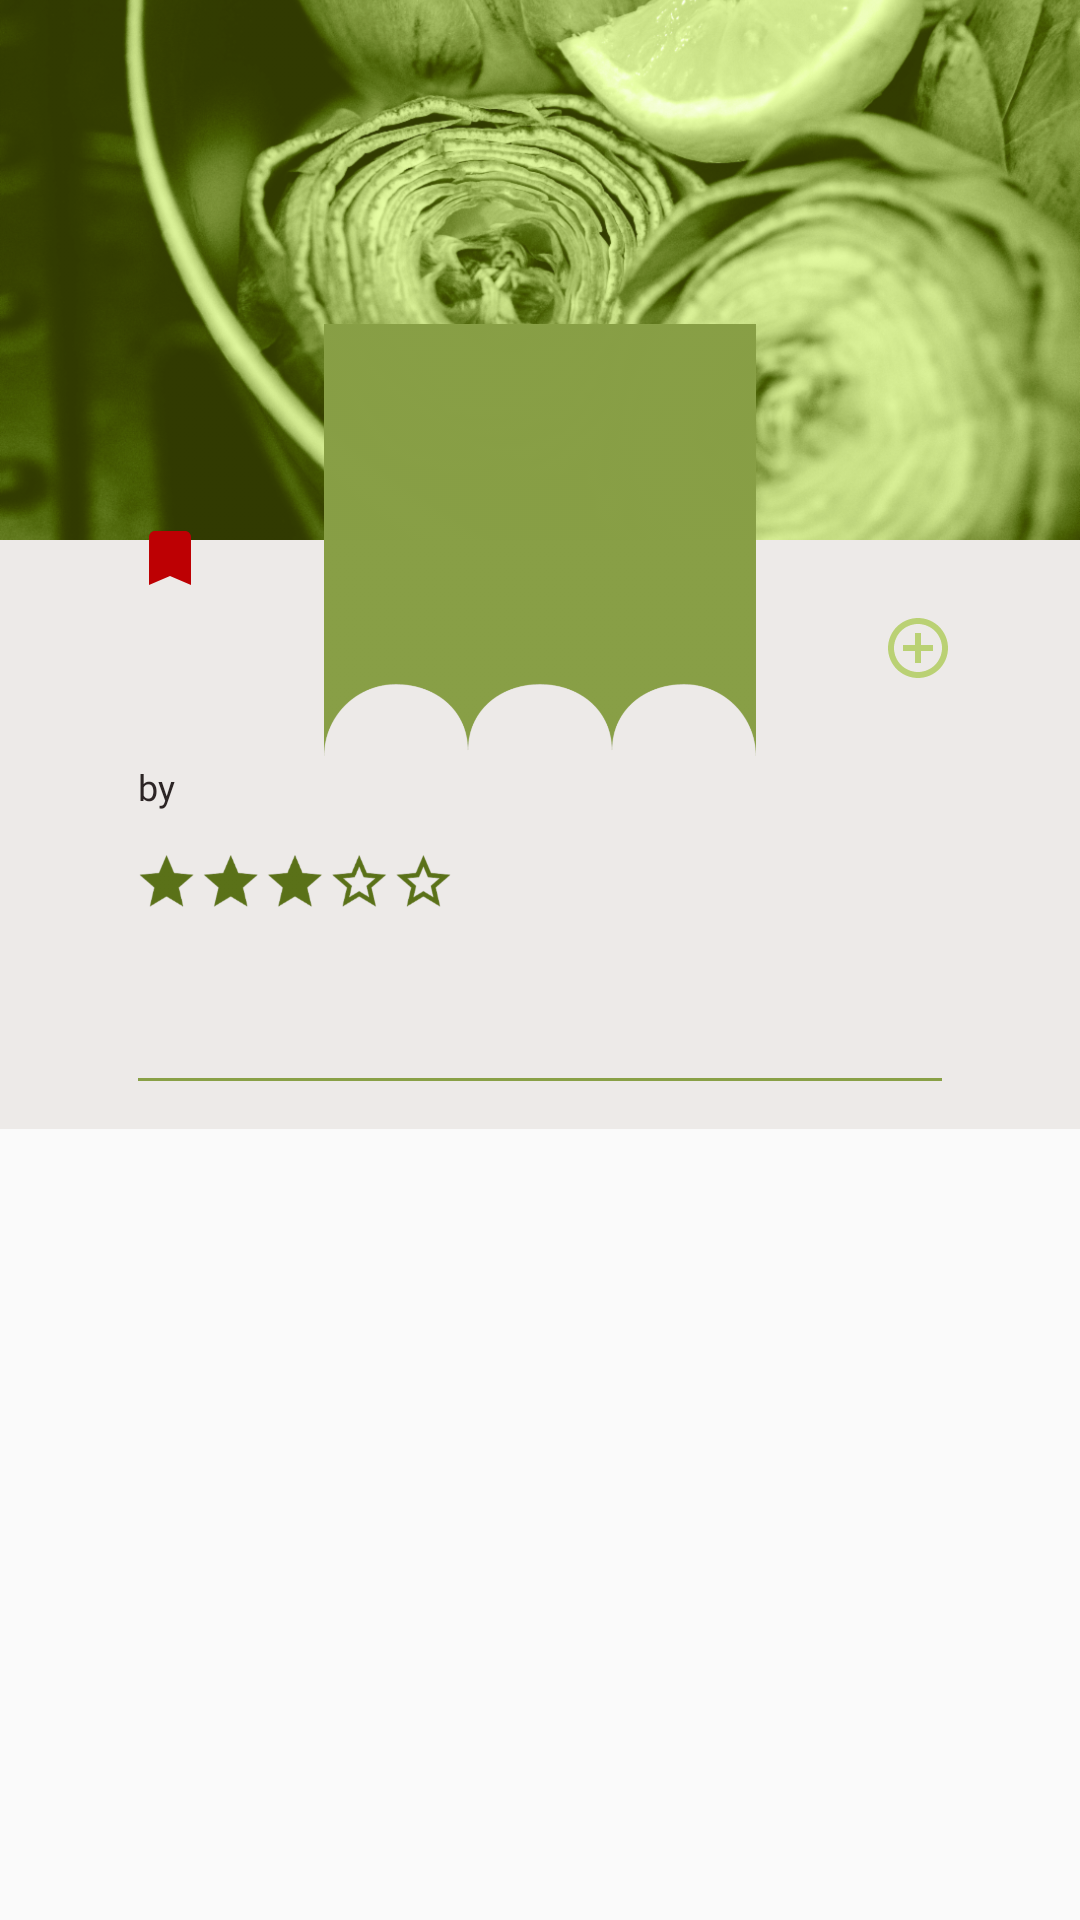

Android layout source for this screen:
<!-- AndroidManifest.xml: application theme AppTheme -->
<!-- res/layout/read_reviews_list_item.xml -->
<?xml version="1.0" encoding="utf-8"?>
<android.support.constraint.ConstraintLayout xmlns:android="http://schemas.android.com/apk/res/android"
    xmlns:app="http://schemas.android.com/apk/res-auto"
    xmlns:tools="http://schemas.android.com/tools"
    android:layout_width="match_parent"
    android:layout_height="wrap_content">

    <LinearLayout
        android:layout_width="0dp"
        android:layout_height="wrap_content"
        android:background="@drawable/focus_highlight_background"
        android:focusable="true"
        android:orientation="vertical"
        app:layout_constraintEnd_toStartOf="@+id/guideline20"
        app:layout_constraintStart_toStartOf="@+id/guideline19"
        app:layout_constraintTop_toTopOf="parent">

        <android.support.constraint.ConstraintLayout
            android:id="@+id/reviews_header_layout"
            android:layout_width="match_parent"
            android:layout_height="wrap_content"
            android:animateLayoutChanges="true">

            <ImageView
                android:id="@+id/review_recipe_image"
                android:layout_width="match_parent"
                android:layout_height="0dp"
                android:contentDescription="@string/a_picture_of_the_recipe"
                android:scaleType="centerCrop"
                app:layout_constraintDimensionRatio="2:1"
                app:layout_constraintEnd_toEndOf="parent"
                app:layout_constraintHorizontal_bias="0.0"
                app:layout_constraintStart_toStartOf="parent"
                app:layout_constraintTop_toTopOf="parent"
                app:srcCompat="@drawable/placeholder" />

            <android.support.constraint.Guideline
                android:id="@+id/guideline12"
                android:layout_width="wrap_content"
                android:layout_height="wrap_content"
                android:orientation="vertical"
                app:layout_constraintGuide_percent="0.3" />

            <android.support.constraint.Guideline
                android:id="@+id/guideline13"
                android:layout_width="wrap_content"
                android:layout_height="wrap_content"
                android:orientation="vertical"
                app:layout_constraintGuide_percent="0.7" />

            <ImageView
                android:id="@+id/imageView11"
                android:layout_width="0dp"
                android:layout_height="0dp"
                android:contentDescription="@null"
                app:layout_constraintDimensionRatio="w,1:2"
                app:layout_constraintEnd_toStartOf="@+id/guideline13"
                app:layout_constraintStart_toStartOf="@+id/guideline12"
                app:layout_constraintTop_toBottomOf="@+id/review_recipe_image" />

            <TextView
                android:id="@+id/review_recipe_title_text"
                android:layout_width="0dp"
                android:layout_height="0dp"
                android:background="@drawable/decoration_square_review"
                android:fontFamily="@font/pt_serif_web_bolditalic"
                android:gravity="center"
                android:paddingStart="16dp"
                android:paddingEnd="16dp"
                android:textColor="@color/mainTextIdle"
                android:textSize="@dimen/title_text_size"
                app:layout_constraintBottom_toBottomOf="@+id/imageView11"
                app:layout_constraintDimensionRatio="w,1:1"
                app:layout_constraintEnd_toStartOf="@+id/guideline13"
                app:layout_constraintStart_toStartOf="@+id/guideline12"
                tools:text="Chilli and lime prawns" />

            <ImageButton
                android:id="@+id/add_favourite_image_button"
                style="@style/AddButton"
                android:layout_width="@dimen/add_button_size"
                android:layout_height="@dimen/add_button_size"
                android:layout_marginStart="8dp"
                android:layout_marginTop="8dp"
                android:layout_marginEnd="8dp"
                android:layout_marginBottom="8dp"
                android:contentDescription="@string/make_this_recipe_a_favourite"
                app:layout_constraintBottom_toBottomOf="@+id/review_recipe_title_text"
                app:layout_constraintEnd_toEndOf="parent"
                app:layout_constraintStart_toEndOf="@+id/imageView11"
                app:layout_constraintTop_toTopOf="@+id/imageView11" />

            <ImageView
                android:id="@+id/bookmark_image_view"
                android:layout_width="@dimen/bookmark_size"
                android:layout_height="@dimen/bookmark_size"
                android:contentDescription="@string/recipe_is_a_favourite"
                app:layout_constraintEnd_toStartOf="@+id/review_recipe_title_text"
                app:layout_constraintHorizontal_bias="0.531"
                app:layout_constraintStart_toStartOf="parent"
                app:layout_constraintTop_toTopOf="@+id/packer"
                app:srcCompat="@drawable/ic_baseline_bookmark_24px" />

            <TextView
                android:id="@+id/packer"
                android:layout_width="20dp"
                android:layout_height="@dimen/packer_height"
                android:layout_marginStart="8dp"
                app:layout_constraintBottom_toTopOf="@+id/imageView11"
                app:layout_constraintStart_toStartOf="parent" />

        </android.support.constraint.ConstraintLayout>

        <LinearLayout
            android:layout_width="match_parent"
            android:layout_height="wrap_content"
            android:orientation="horizontal">

            <TextView
                android:id="@+id/textView13"
                android:layout_width="wrap_content"
                android:layout_height="wrap_content"
                android:layout_marginStart="46dp"
                android:fontFamily="@font/opensans_light"
                android:text="@string/by"
                android:textColor="@color/darkGrey"
                android:textSize="12sp" />

            <TextView
                android:id="@+id/review_author_name"
                android:layout_width="wrap_content"
                android:layout_height="wrap_content"
                android:layout_marginStart="8dp"
                android:fontFamily="@font/pt_serif_web_bolditalic"
                android:textColor="@color/colorPrimaryDark"
                tools:text="John" />
        </LinearLayout>

        <LinearLayout
            android:layout_width="match_parent"
            android:layout_height="match_parent"
            android:orientation="horizontal">

            <ImageView
                android:id="@+id/review_stars_image"
                android:layout_width="0dp"
                android:layout_height="wrap_content"
                android:layout_marginStart="46dp"
                android:layout_marginTop="8dp"
                android:layout_weight="1"
                android:contentDescription="@string/recipe_rating"
                android:scaleType="fitCenter"
                app:srcCompat="@drawable/threestarsnew" />

            <TextView
                android:id="@+id/textView14"
                android:layout_width="0dp"
                android:layout_height="wrap_content"
                android:layout_weight="2" />
        </LinearLayout>

        <TextView
            android:id="@+id/review_body"
            android:layout_width="match_parent"
            android:layout_height="wrap_content"
            android:layout_marginStart="46dp"
            android:layout_marginTop="24dp"
            android:layout_marginEnd="46dp"
            android:fontFamily="@font/opensans_regular"
            android:textAlignment="viewStart"
            android:textColor="@color/darkGrey" />

        <ImageView
            android:id="@+id/review_lower_decoration"
            android:layout_width="match_parent"
            android:layout_height="1dp"
            android:layout_marginStart="46dp"
            android:layout_marginTop="8dp"
            android:layout_marginEnd="46dp"
            android:layout_marginBottom="16dp"
            android:contentDescription="@null"
            app:srcCompat="@color/colorPrimary" />
    </LinearLayout>

    <android.support.constraint.Guideline
        android:id="@+id/guideline19"
        android:layout_width="wrap_content"
        android:layout_height="wrap_content"
        android:orientation="vertical"
        app:layout_constraintGuide_percent="@dimen/reviews_list_margin_start" />

    <android.support.constraint.Guideline
        android:id="@+id/guideline20"
        android:layout_width="wrap_content"
        android:layout_height="wrap_content"
        android:orientation="vertical"
        app:layout_constraintGuide_percent="@dimen/reviews_list_margin_end" />
</android.support.constraint.ConstraintLayout>
<!-- resources referenced by this layout -->
<resources>
  <color name="colorPrimary">#89A046</color>
  <color name="colorPrimaryDark">#5A7118</color>
  <color name="darkGrey">#2C2525</color>
  <color name="mainTextIdle">#FFE8DC</color>
  <dimen name="add_button_size">24dp</dimen>
  <dimen name="bookmark_size">24dp</dimen>
  <dimen name="packer_height">6dp</dimen>
  <item name="reviews_list_margin_end" format="float" type="dimen">1.0</item>
  <item name="reviews_list_margin_start" format="float" type="dimen">0.0</item>
  <dimen name="title_text_size">14sp</dimen>
  <!-- drawable focus_highlight_background (drawable) -->
  <?xml version="1.0" encoding="utf-8"?>
  <selector xmlns:android="http://schemas.android.com/apk/res/android">
      <item android:state_focused="true">
          <shape android:shape="rectangle">
              <solid android:color="@color/colorAccent" />
          </shape>
      </item>
      <item>
          <shape android:shape="rectangle">
              <solid android:color="@color/lightGrey" />
          </shape>
      </item>
  </selector>
  <!-- drawable ic_baseline_bookmark_24px (drawable) -->
  <vector xmlns:android="http://schemas.android.com/apk/res/android"
      android:width="48dp"
      android:height="48dp"
      android:autoMirrored="true"
      android:viewportWidth="24"
      android:viewportHeight="24">
      <path
          android:fillColor="@color/fullRed"
          android:pathData="M17,3H7c-1.1,0 -1.99,0.9 -1.99,2L5,21l7,-3 7,3V5c0,-1.1 -0.9,-2 -2,-2z" />
  </vector>
  <!-- drawable placeholder: png bitmap (drawable-hdpi, 1029295 bytes) -->
  <!-- drawable threestarsnew: png bitmap (drawable-hdpi, 8042 bytes) -->
  <string name="a_picture_of_the_recipe">a picture of the recipe</string>
  <string name="by">by</string>
  <string name="make_this_recipe_a_favourite">make this recipe a favourite</string>
  <string name="recipe_is_a_favourite">recipe is a favourite</string>
  <string name="recipe_rating">recipe rating</string>
  <style name="AddButton" parent="Widget.AppCompat.Button">
          <item name="android:background">@drawable/add_button_background</item>
      </style>
  <style name="AppTheme" parent="Theme.AppCompat.Light.NoActionBar">
          
          <item name="colorPrimary">@color/colorPrimary</item>
          <item name="colorPrimaryDark">@color/colorPrimaryDark</item>
          <item name="colorAccent">@color/colorAccent</item>
          <item name="android:navigationBarColor">@color/colorPrimary</item>
          <item name="android:actionOverflowButtonStyle">@style/SettingsIconStyle</item>
      </style>
  <color name="colorAccent">#FABC07</color>
  <color name="lightGrey">#EDEAE8</color>
  <color name="fullRed">#BD0003</color>
  <!-- drawable add_button_background (drawable) -->
  <?xml version="1.0" encoding="utf-8"?>
  <selector xmlns:android="http://schemas.android.com/apk/res/android">
      <item android:state_focused="true">
          <layer-list>
              <item>
                  <shape android:shape="rectangle">
                      <solid android:color="@color/colorAccent" />
                  </shape>
              </item>
              <item android:drawable="@drawable/add_circle_outline" />
          </layer-list>
      </item>
      <item android:drawable="@drawable/add_circle_outline" />
  </selector>
  <style name="SettingsIconStyle" parent="Theme.AppCompat.Light.NoActionBar">
          <item name="android:src">@drawable/sign_out_icon</item>
      </style>
  <!-- drawable add_circle_outline (drawable) -->
  <vector xmlns:android="http://schemas.android.com/apk/res/android"
      android:width="48dp"
      android:height="48dp"
      android:autoMirrored="true"
      android:viewportWidth="24"
      android:viewportHeight="24">
      <path
          android:fillColor="@color/colorPrimaryLight"
          android:pathData="M13,7h-2v4L7,11v2h4v4h2v-4h4v-2h-4L13,7zM12,2C6.48,2 2,6.48 2,12s4.48,10 10,10 10,-4.48 10,-10S17.52,2 12,2zM12,20c-4.41,0 -8,-3.59 -8,-8s3.59,-8 8,-8 8,3.59 8,8 -3.59,8 -8,8z" />
  </vector>
  <color name="colorPrimaryLight">#BAD174</color>
</resources>
